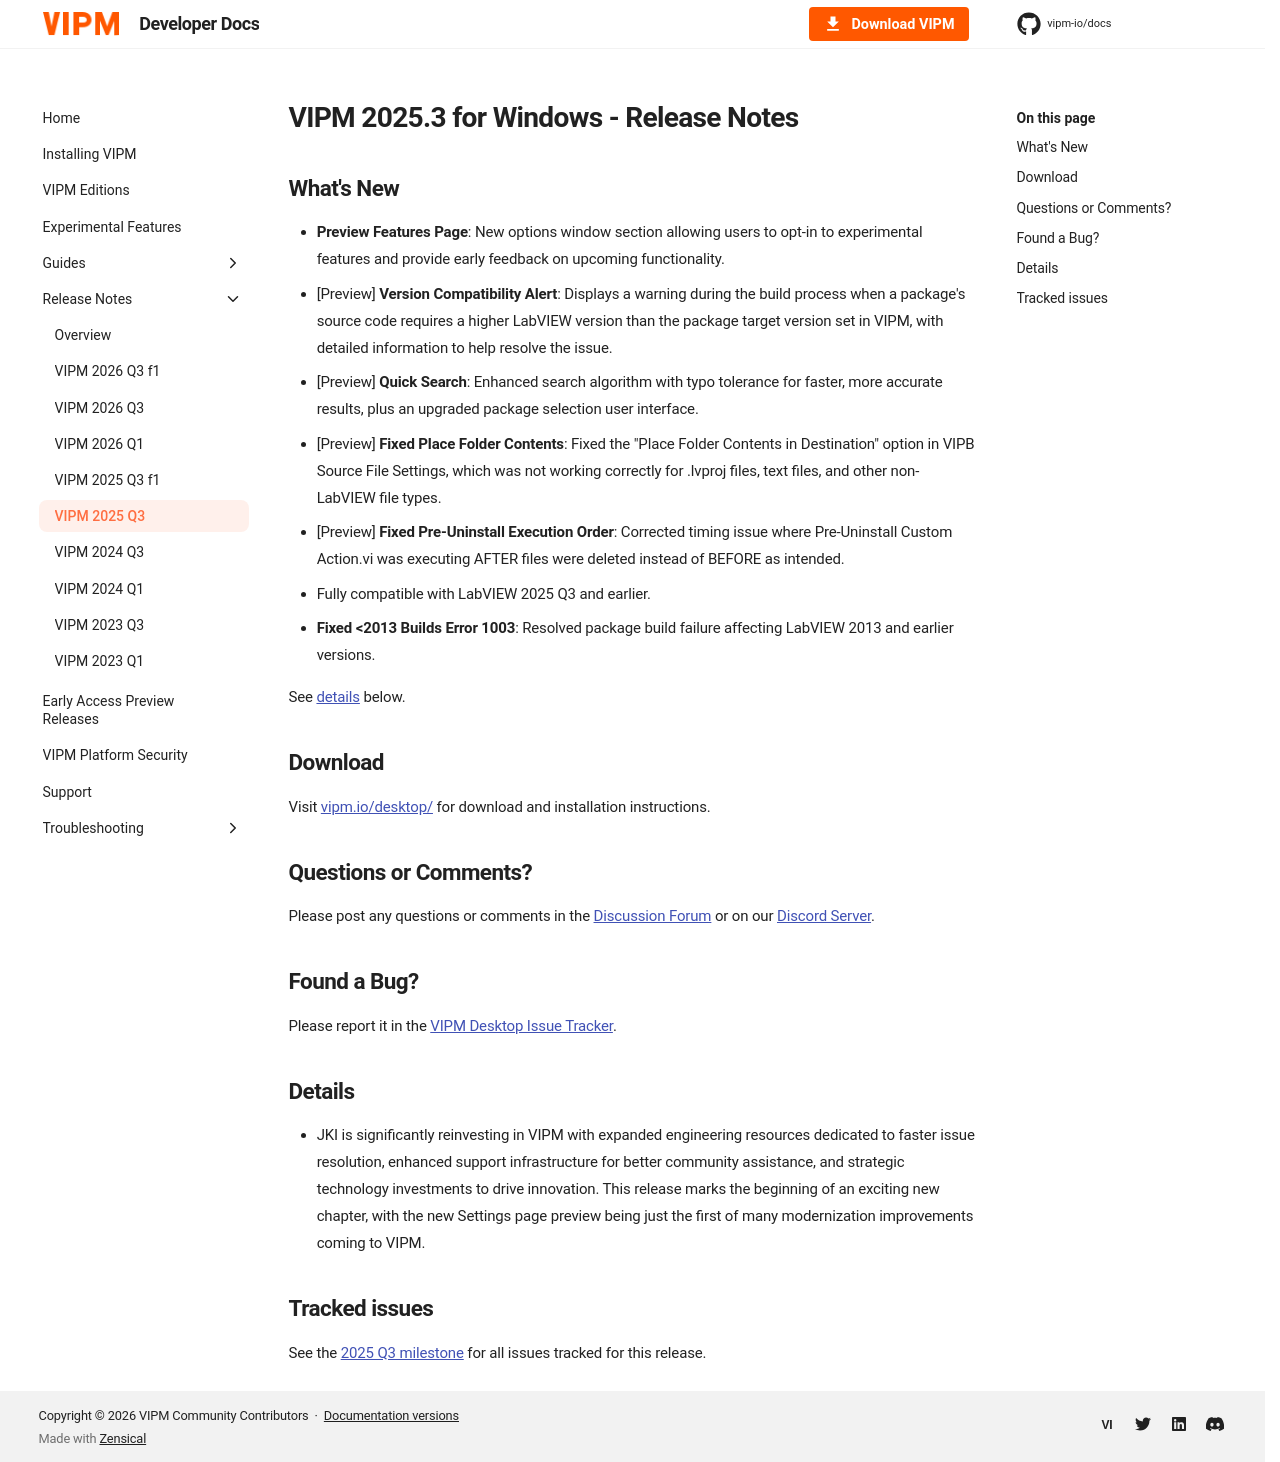

repository: vipm-io/docs · page: preview/release-notes/2025.3/index.html · generator: mkdocs

---
title: VIPM 2025 Q3
description: Preview features page, version compatibility alerts, quick search, and LabVIEW 2025 Q3 support.
---

# VIPM 2025.3 for Windows - Release Notes

## What's New

- **Preview Features Page**: New options window section allowing users to opt-in to experimental features and provide early feedback on upcoming functionality.
- [Preview] **Version Compatibility Alert**: Displays a warning during the build process when a package's source code requires a higher LabVIEW version than the package target version set in VIPM, with detailed information to help resolve the issue.
- [Preview] **Quick Search**: Enhanced search algorithm with typo tolerance for faster, more accurate results, plus an upgraded package selection user interface.
- [Preview] **Fixed Place Folder Contents**: Fixed the "Place Folder Contents in Destination" option in VIPB Source File Settings, which was not working correctly for .lvproj files, text files, and other non-LabVIEW file types.
- [Preview] **Fixed Pre-Uninstall Execution Order**: Corrected timing issue where Pre-Uninstall Custom Action.vi was executing AFTER files were deleted instead of BEFORE as intended.
- Fully compatible with LabVIEW 2025 Q3 and earlier.
- **Fixed <2013 Builds Error 1003**: Resolved package build failure affecting LabVIEW 2013 and earlier versions.

See [details](#details) below.

## Download

Visit [vipm.io/desktop/](https://www.vipm.io/desktop/) for download and installation instructions.

## Questions or Comments?

Please post any questions or comments in the [Discussion Forum](https://forums.vipm.io) or on our [Discord Server](https://discord.gg/uyXwAz4B63).

## Found a Bug?

Please report it in the [VIPM Desktop Issue Tracker](https://github.com/vipm-io/vipm-desktop-issues).

## Details

- JKI is significantly reinvesting in VIPM with expanded engineering resources dedicated to faster issue resolution, enhanced support infrastructure for better community assistance, and strategic technology investments to drive innovation. This release marks the beginning of an exciting new chapter, with the new Settings page preview being just the first of many modernization improvements coming to VIPM.

## Tracked issues

See the [2025 Q3 milestone](https://github.com/vipm-io/vipm-desktop-issues/milestone/8) for all issues tracked for this release.
